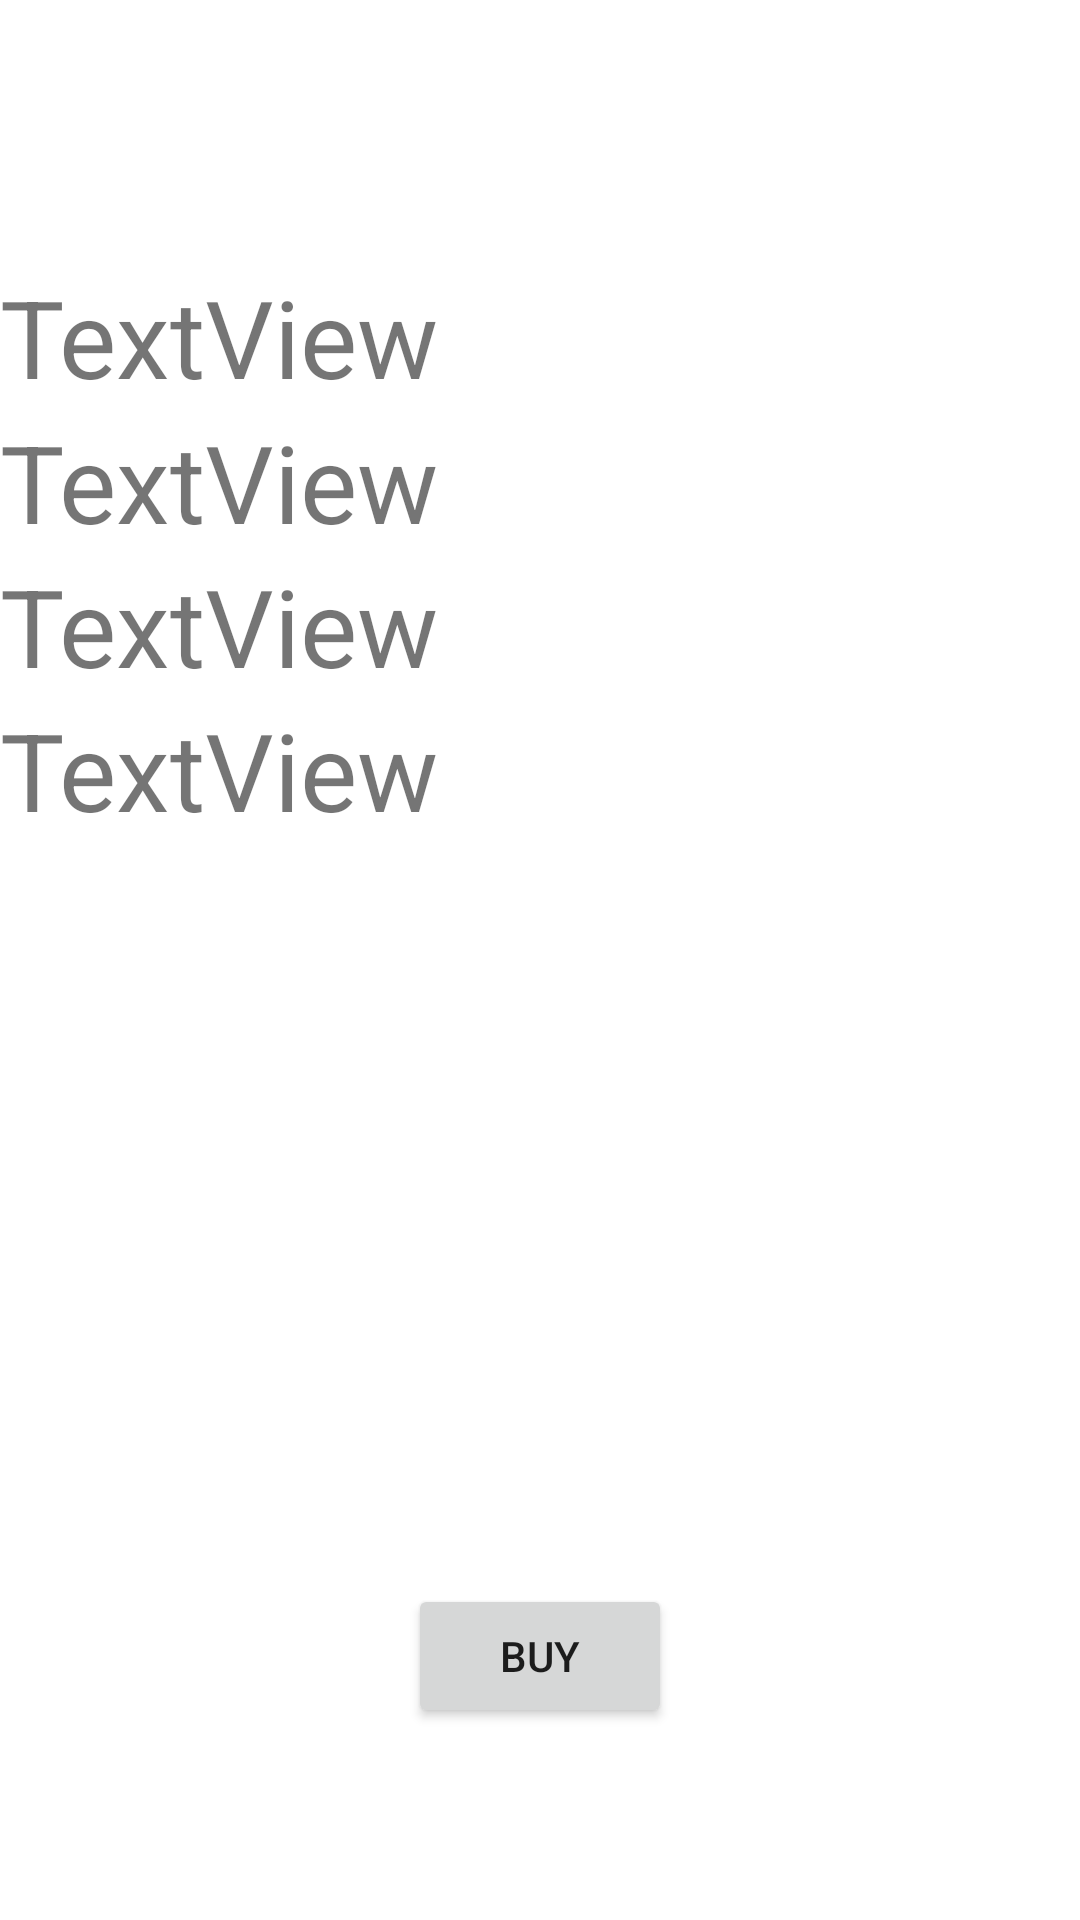

This screen was rendered from an Android layout file. Write that file and the resources it references.
<!-- AndroidManifest.xml: application theme Theme.NeEksikNeFazla -->
<!-- res/layout/activity_product_content.xml -->
<?xml version="1.0" encoding="utf-8"?>
<androidx.constraintlayout.widget.ConstraintLayout xmlns:android="http://schemas.android.com/apk/res/android"
    xmlns:app="http://schemas.android.com/apk/res-auto"
    xmlns:tools="http://schemas.android.com/tools"
    android:layout_width="match_parent"
    android:layout_height="match_parent"
    tools:context=".ProductContentActivity">

    <ImageView
        android:id="@+id/imageView3"
        android:layout_width="wrap_content"
        android:layout_height="wrap_content"
        android:layout_marginTop="24dp"
        app:layout_constraintEnd_toEndOf="parent"
        app:layout_constraintHorizontal_bias="0.5"
        app:layout_constraintStart_toStartOf="parent"
        app:layout_constraintTop_toTopOf="parent"
        app:srcCompat="@drawable/ic_launcher_background" />

    <TextView
        android:id="@+id/textView"
        android:layout_width="0dp"
        android:layout_height="wrap_content"
        android:layout_marginTop="64dp"
        android:text="TextView"
        android:textSize="36sp"
        app:layout_constraintEnd_toEndOf="parent"
        app:layout_constraintHorizontal_bias="0.0"
        app:layout_constraintStart_toStartOf="parent"
        app:layout_constraintTop_toBottomOf="@+id/imageView3" />

    <TextView
        android:id="@+id/textView3"
        android:layout_width="0dp"
        android:layout_height="wrap_content"
        android:text="TextView"
        android:textSize="36sp"
        app:layout_constraintEnd_toEndOf="parent"
        app:layout_constraintHorizontal_bias="0.0"
        app:layout_constraintStart_toStartOf="parent"
        app:layout_constraintTop_toBottomOf="@+id/textView" />

    <TextView
        android:id="@+id/textView4"
        android:layout_width="0dp"
        android:layout_height="wrap_content"
        android:layout_marginTop="48dp"
        android:text="TextView"
        android:textSize="36sp"
        app:layout_constraintEnd_toEndOf="parent"
        app:layout_constraintHorizontal_bias="0.0"
        app:layout_constraintStart_toStartOf="parent"
        app:layout_constraintTop_toBottomOf="@+id/textView" />

    <TextView
        android:id="@+id/textView5"
        android:layout_width="0dp"
        android:layout_height="wrap_content"
        android:layout_marginTop="96dp"
        android:text="TextView"
        android:textSize="36sp"
        app:layout_constraintEnd_toEndOf="parent"
        app:layout_constraintHorizontal_bias="0.0"
        app:layout_constraintStart_toStartOf="parent"
        app:layout_constraintTop_toBottomOf="@+id/textView" />

    <Button
        android:id="@+id/buttonBuy"
        android:layout_width="wrap_content"
        android:layout_height="wrap_content"
        android:layout_marginBottom="64dp"
        android:text="Buy"
        app:layout_constraintBottom_toBottomOf="parent"
        app:layout_constraintEnd_toEndOf="parent"
        app:layout_constraintHorizontal_bias="0.5"
        app:layout_constraintStart_toStartOf="parent" />
</androidx.constraintlayout.widget.ConstraintLayout>
<!-- resources referenced by this layout -->
<resources>
  <style name="Theme.NeEksikNeFazla" parent="Theme.MaterialComponents.DayNight.DarkActionBar">
          
          <item name="colorPrimary">#D96000</item>
          <item name="colorPrimaryVariant">#D96000</item>
          <item name="colorOnPrimary">@color/white</item>
          
          <item name="colorSecondary">@color/teal_200</item>
          <item name="colorSecondaryVariant">@color/teal_700</item>
          <item name="colorOnSecondary">@color/black</item>
          
          <item name="android:statusBarColor" tools:targetApi="l">?attr/colorPrimaryVariant</item>
          
      </style>
  <!-- not gathered from this repository: default colours our renderer supplied (Android Studio template values) -->
  <color name="teal_200">#FF03DAC5</color>
  <color name="teal_700">#FF018786</color>
  <color name="black">#FF000000</color>
  <color name="white">#FFFFFFFF</color>
</resources>
